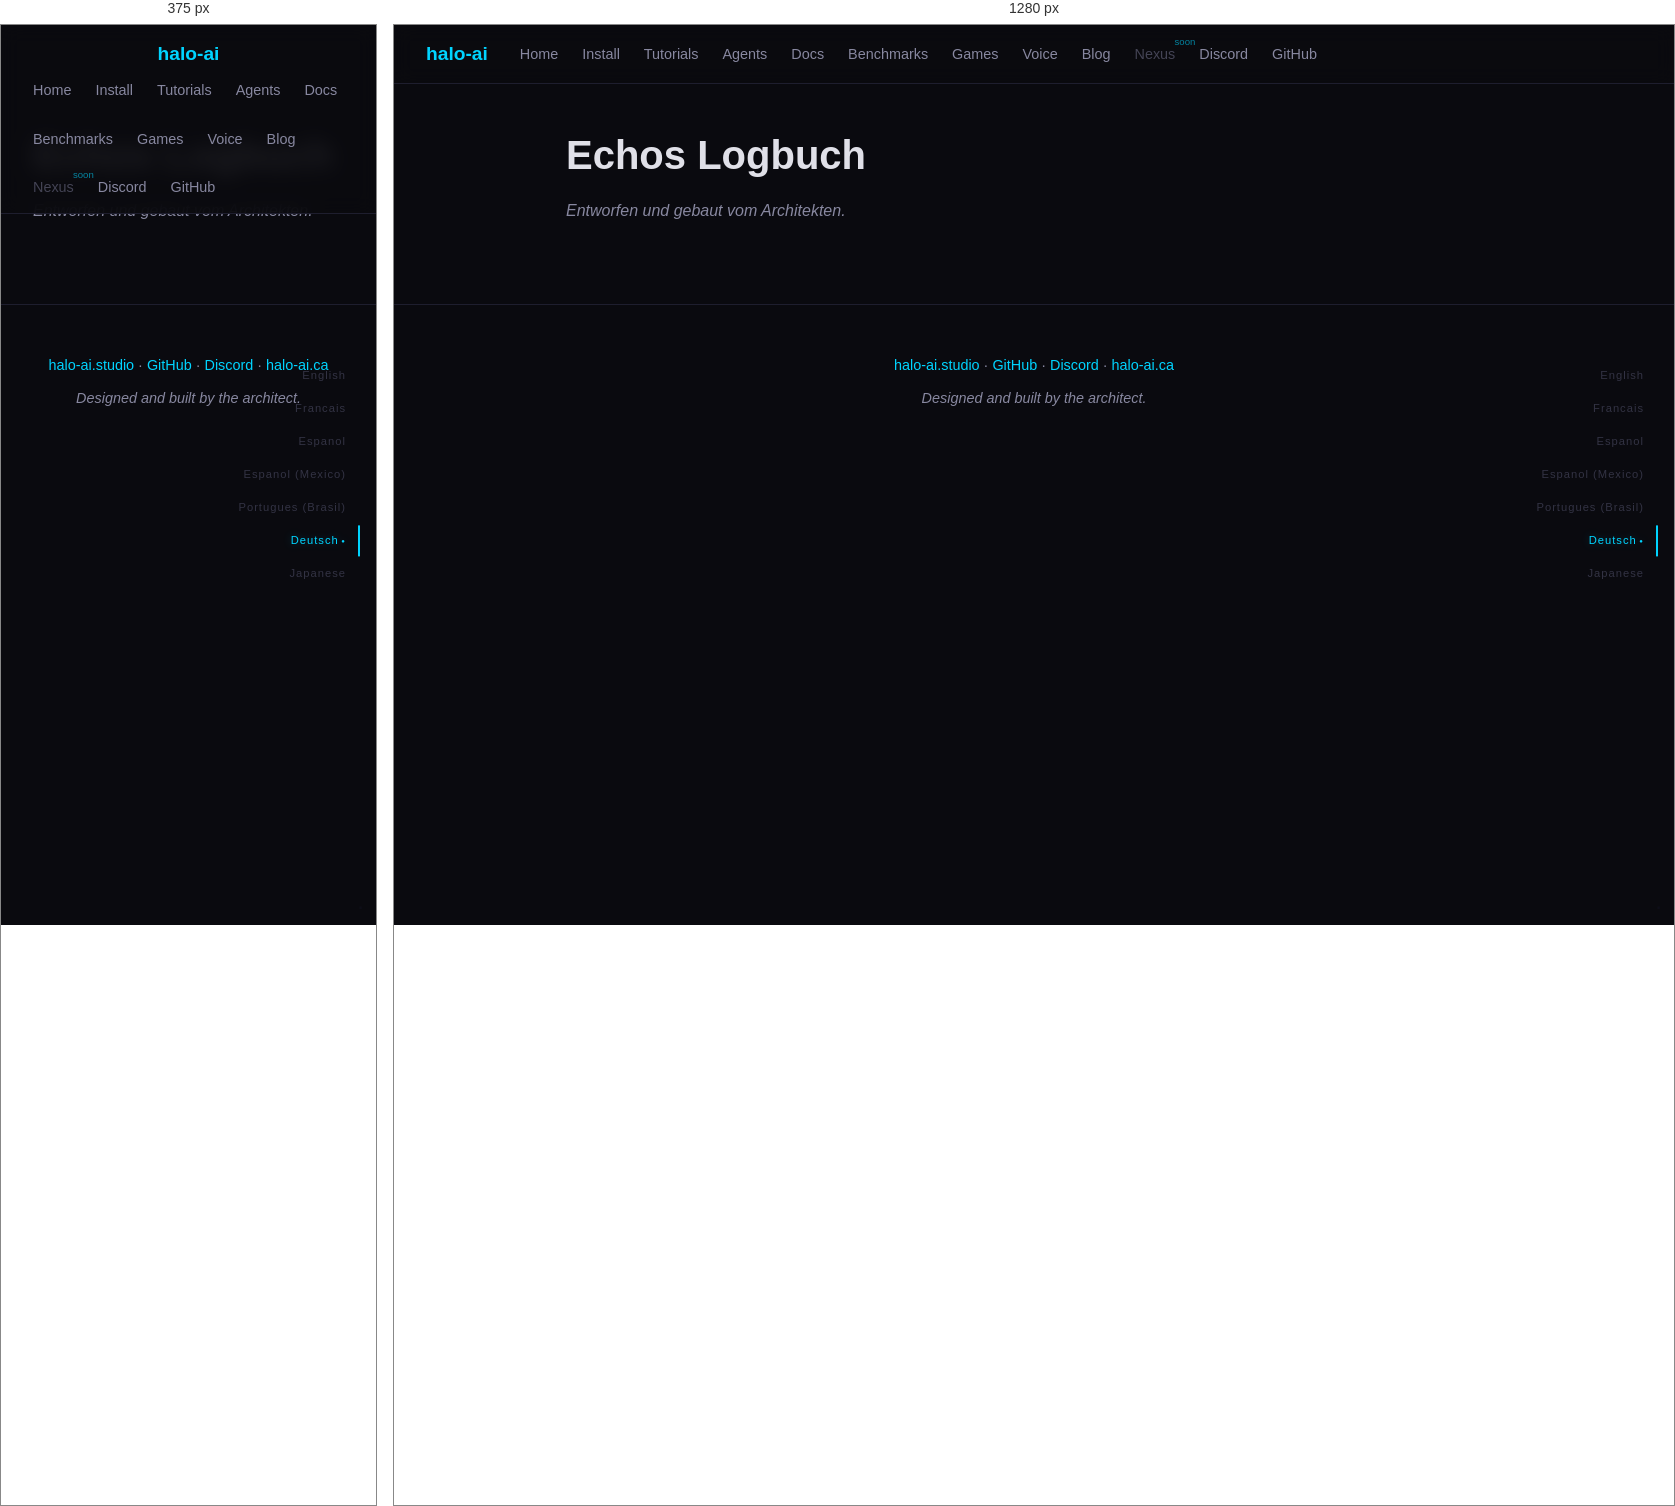
Rendered at 375 px and 1280 px, left to right.

<!-- file: index.html -->
<!DOCTYPE html>
<html lang="en">
<head>
    <meta charset="UTF-8">
<meta name="viewport" content="width=device-width, initial-scale=1.0">
<title>Echos Logbuch | halo-ai — Lokale KI, keine Cloud</title>
<meta name="description" content="Neuigkeiten, Zusammenfassungen und Meldungen von der halo-ai Familie.">
<link rel="stylesheet" href="/css/style.css">
<link rel="icon" type="image/svg+xml" href="/img/favicon.svg">

</head>
<body>
    <nav>
    <a href="/" class="logo">halo-<span>ai</span></a>
    <div class="links">
        
        
        <a href="/">Home</a>
        
        
        
        <a href="/install/">Install</a>
        
        
        
        <a href="/tutorials/">Tutorials</a>
        
        
        
        <a href="/agents/">Agents</a>
        
        
        
        <a href="/docs/">Docs</a>
        
        
        
        <a href="/benchmarks/">Benchmarks</a>
        
        
        
        <a href="/games/">Games</a>
        
        
        
        <a href="/voice/">Voice</a>
        
        
        
        <a href="/blog/">Blog</a>
        
        
        
        <span class="nav-disabled" title="Coming soon">Nexus</span>
        
        
        
        <a href="https://discord.gg/dSyV646eBs" target="_blank" rel="noopener">Discord</a>
        
        
        
        <a href="https://github.com/stampby/halo-ai" target="_blank" rel="noopener">GitHub</a>
        
        
    </div>
</nav>


<div class="lang-wheel" id="langWheel">
    
    <a href="/en/" data-lang="en" class="" onclick="lockLang('en', event)">English</a>
    
    <a href="/fr/" data-lang="fr" class="" onclick="lockLang('fr', event)">Francais</a>
    
    <a href="/es/" data-lang="es" class="" onclick="lockLang('es', event)">Espanol</a>
    
    <a href="/es-mx/" data-lang="es-mx" class="" onclick="lockLang('es-mx', event)">Espanol (Mexico)</a>
    
    <a href="/pt-br/" data-lang="pt-br" class="" onclick="lockLang('pt-br', event)">Portugues (Brasil)</a>
    
    <a href="/de/" data-lang="de" class="lang-locked" onclick="lockLang('de', event)">Deutsch</a>
    
    <a href="/ja/" data-lang="ja" class="" onclick="lockLang('ja', event)">Japanese</a>
    
</div>

    <main>
        
<div class="container narrow content">
    <h1>Echos Logbuch</h1>
    
    <p><em>Entworfen und gebaut vom Architekten.</em></p>

    
</div>

    </main>
    <footer>
    <p><a href="/">halo-ai.studio</a> · <a href="https://github.com/stampby/halo-ai">GitHub</a> · <a href="https://discord.gg/dSyV646eBs">Discord</a> · <a href="https://halo-ai.ca">halo-ai.ca</a></p>
    <p class="architect">Designed and built by the architect.</p>
    <a href="/gratitude/" class="gratitude-link">.</a>
</footer>

    <script src="/js/halo.js"></script>
</body>
</html>


/* @media block from style.css */
@media (max-width: 768px) {
    nav { flex-direction: column; gap: 0.5rem; }
    .stats { gap: 1.5rem; }
    .hero { padding-top: 5rem; }
}